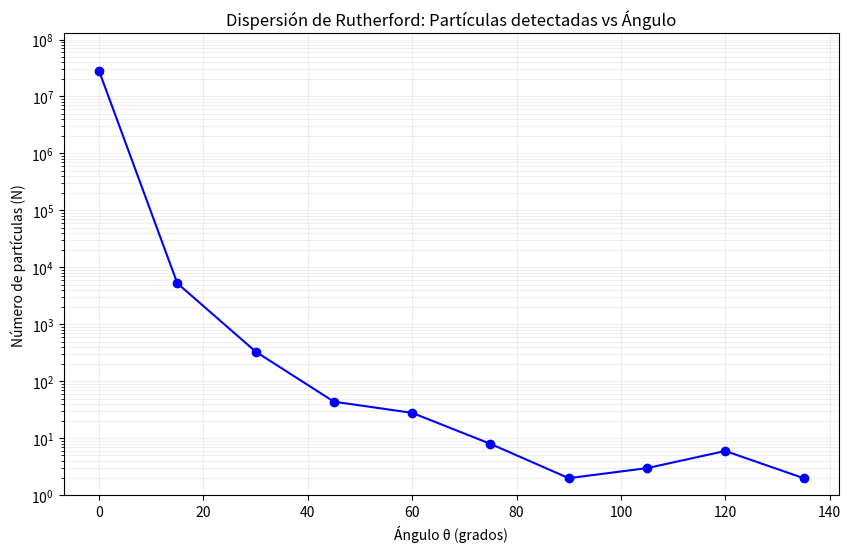

Recreate this plot in Python.
import matplotlib.pyplot as plt
import numpy as np

# Data from the experiment
theta = np.array([0, 15, 30, 45, 60, 75, 90, 105, 120, 135])
N = np.array([28198732, 5267, 333, 44, 28, 8, 2, 3, 6, 2])

# Create the plot
plt.figure(figsize=(10, 6))
plt.semilogy(theta, N, 'bo-')  # Use semilogy for logarithmic y-axis
plt.xlabel('Ángulo θ (grados)')
plt.ylabel('Número de partículas (N)')
plt.title('Dispersión de Rutherford: Partículas detectadas vs Ángulo')
plt.grid(True, which="both", ls="-", alpha=0.2)

# Add some padding to the y-axis
plt.ylim(1, plt.ylim()[1]*2)

# Save the figure
plt.savefig('rutherford_dispersion.png', dpi=300, bbox_inches='tight')
plt.close()
